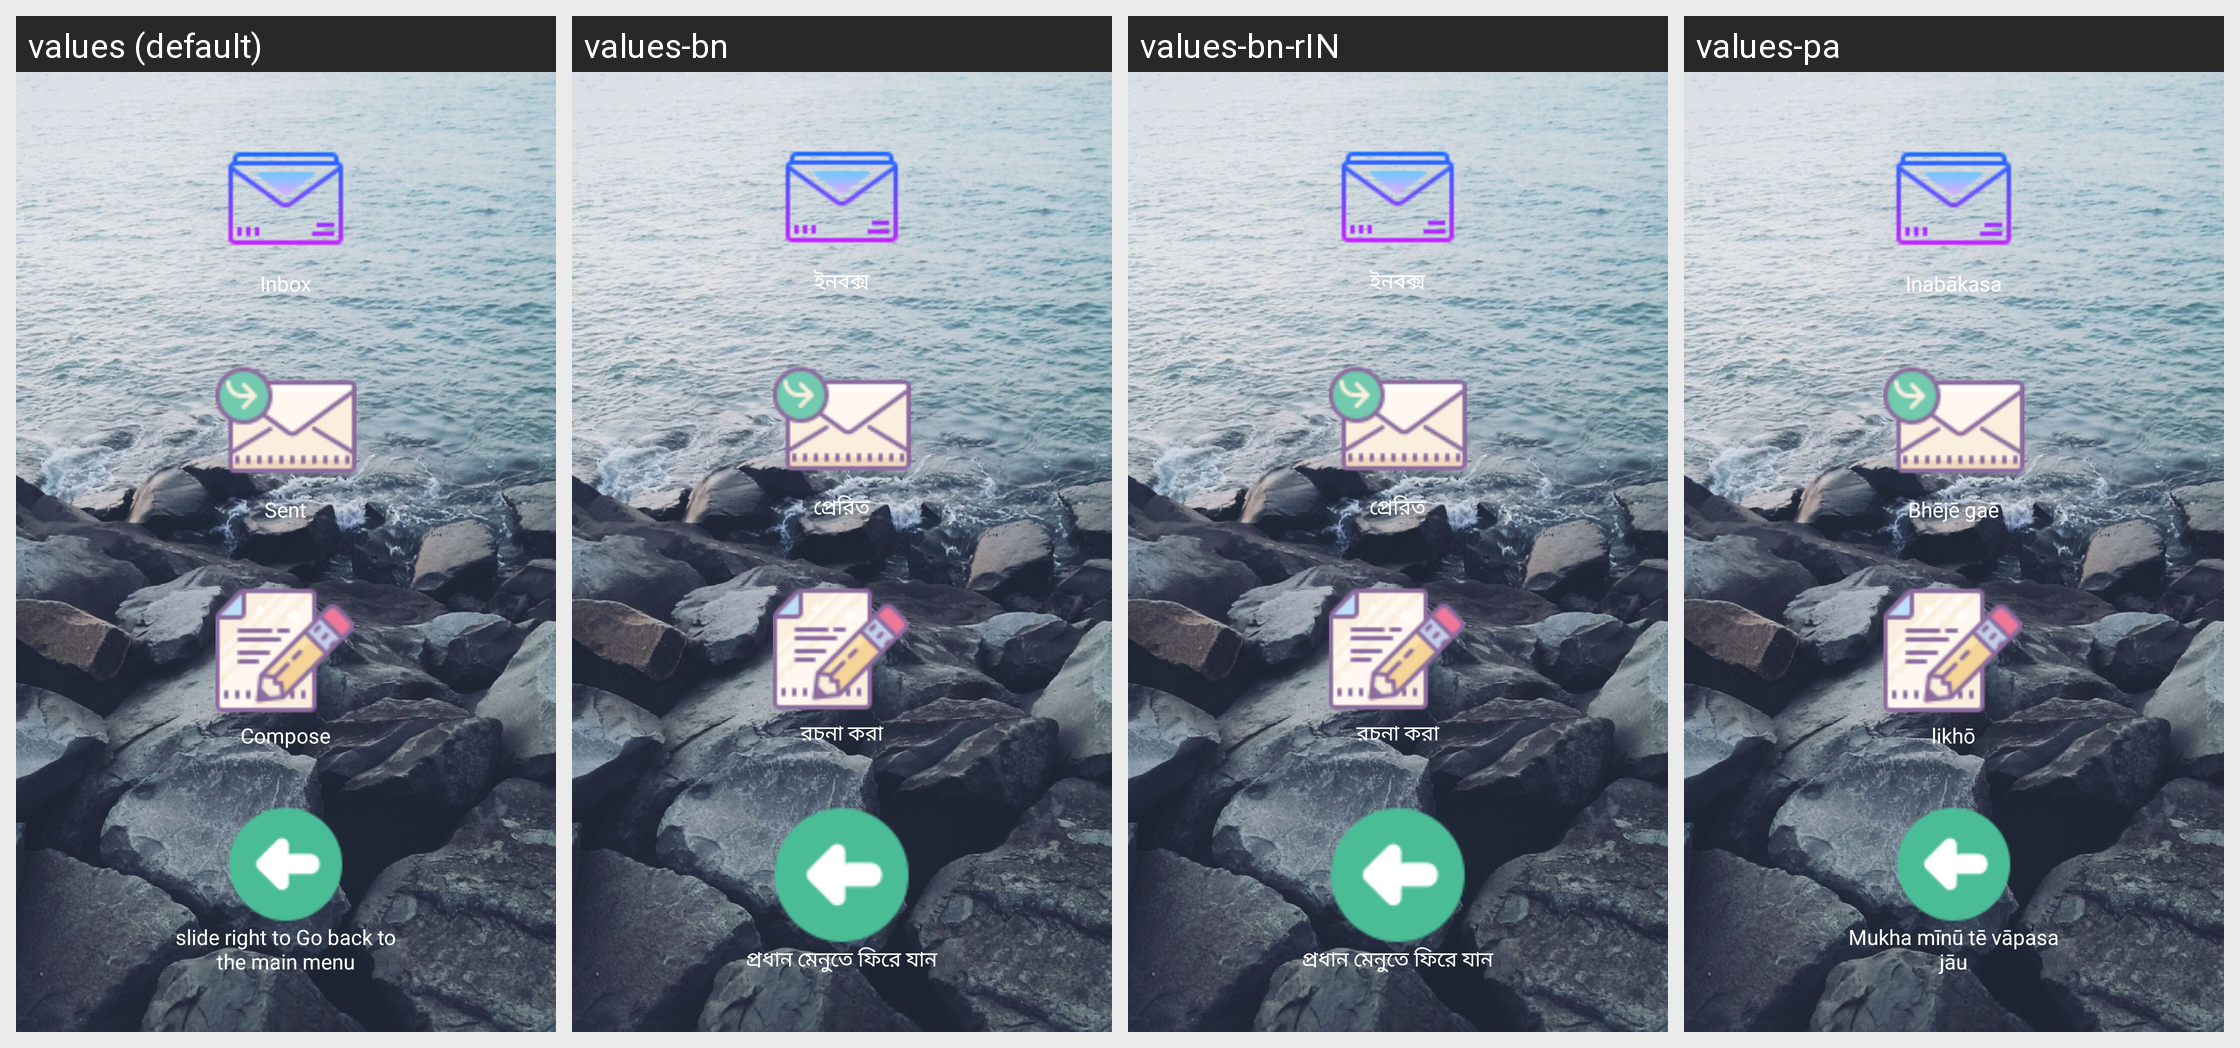

Translations of the strings shown on this Android screen, per locale in the grid:
Android screen res/layout/messages.xml rendered under 4 locales, left to right: values (default), values-bn, values-bn-rIN, values-pa. Device: Nexus 5 (rendered at 1080×1920; each locale shown at half size, 540×960, under a caption strip naming it); theme AppTheme.
Other locales in the repository, not shown: values-de, values-en-rIN, values-es, values-fr, values-hi, values-hi-rIN, values-id, values-it, values-pt, values-ru.
Strings drawn on this screen, with the default value and each locale's value (text and hints the layout hard-codes, and strings that could not be matched under every locale, appear in the picture but are not listed):

layoutMessagesInbox
  values: Inbox
  values-bn: ইনবক্স
  values-bn-rIN: ইনবক্স
  values-pa: Inabākasa

layoutMessagesSent
  values: Sent
  values-bn: প্রেরিত
  values-bn-rIN: প্রেরিত
  values-pa: Bhējē gaē

layoutMessagesNew
  values: Compose
  values-bn: রচনা করা
  values-bn-rIN: রচনা করা
  values-pa: likhō

backToMainMenu
  values: slide right to Go back to the main menu
  values-bn: প্রধান মেনুতে ফিরে যান
  values-bn-rIN: প্রধান মেনুতে ফিরে যান
  values-pa: Mukha mīnū tē vāpasa jāu
